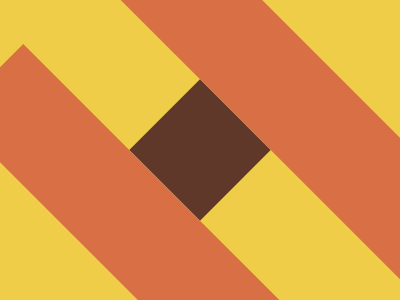

Write a web page that renders exactly this picture using CSS.

<!DOCTYPE html>
<html lang="en">
<head>
    <meta charset="UTF-8">
    <meta name="viewport" content="width=device-width, initial-scale=1.0">
    <title>Document</title>

<style>
  *{
    margin:0;
    padding:0;
  }
  body{
    box-sizing:border-box;
    background:#F0CD48;
    height:100vh;
    display:grid;
    place-items: center;
    
  }
  div {
    width: 100px;
    height: 100px;
    background: #5F3829;
    transform:rotate(-45deg);
    position:relative;
  }
  div:before{
    content:"";
    width:100px;
    min-height:400px;
    height: 110vh;
    display:block;
    background: #D86F45;
    position: absolute;
    top:-50vh;
    left:-100px;
    
    
  }
  div:after{
    content:"";
    width:100px;
    height:400px;
    display:block;
    background: #D86F45;
    position: absolute;
    top:-115%;
    left:100px;
  }
</style>


</head>
<body>
    <div></div>
</body>
</html>